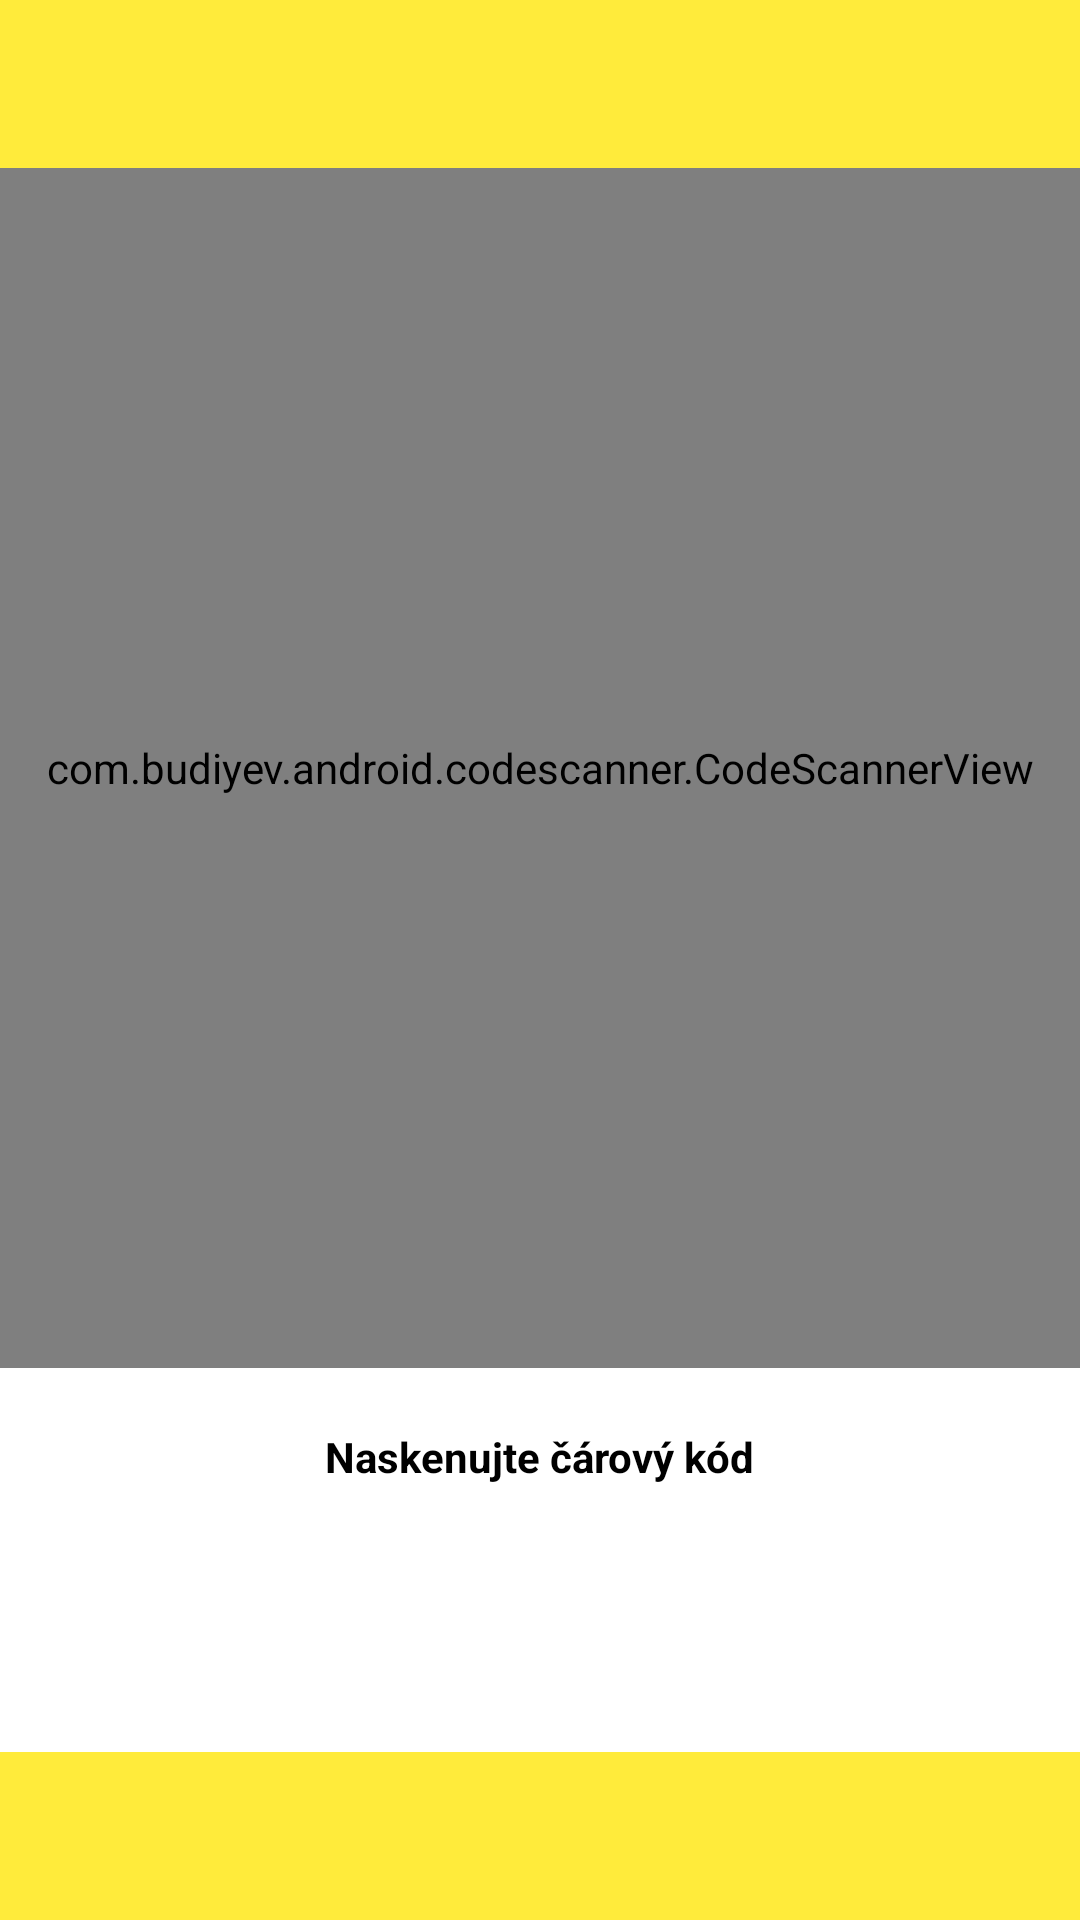

Produce the Android XML layout that renders to this screen, including the resource entries it uses.
<!-- AndroidManifest.xml: activity theme Theme.KellyCode.NoActionBar -->
<!-- res/layout/activity_camera.xml -->
<?xml version="1.0" encoding="utf-8"?>
<RelativeLayout
    xmlns:android="http://schemas.android.com/apk/res/android"
    xmlns:app="http://schemas.android.com/apk/res-auto"
    xmlns:tools="http://schemas.android.com/tools"
    android:layout_width="match_parent"
    android:layout_height="match_parent"
    android:background="@color/white"
    tools:context=".CameraActivity">

    <com.google.android.material.appbar.AppBarLayout
        android:id="@+id/toolbar_top2"
        android:layout_width="match_parent"
        android:layout_height="wrap_content"
        android:theme="?attr/actionBarTheme">

        <androidx.appcompat.widget.Toolbar
            android:id="@+id/toolbar"
            android:layout_width="match_parent"
            android:layout_height="?attr/actionBarSize"
            android:theme="@style/Theme.KellyCode.Yellow" />

    </com.google.android.material.appbar.AppBarLayout>

    <com.budiyev.android.codescanner.CodeScannerView
        android:layout_width="match_parent"
        android:layout_height="400dp"
        android:layout_below="@id/toolbar_top2"
        android:id="@+id/scanner_view"
        app:autoFocusButtonColor="@android:color/white"
        app:autoFocusButtonVisible="true"
        app:flashButtonColor="@android:color/white"
        app:flashButtonVisible="true"
        app:maskColor="#66000000" />

    <TextView
        android:id="@+id/text_name"
        android:layout_width="wrap_content"
        android:layout_height="wrap_content"
        android:layout_below="@id/scanner_view"
        android:layout_centerHorizontal="true"
        android:layout_marginTop="20dp"
        android:text="@string/scan_code"
        android:textColor="@color/black"
        android:textSize="14sp"
        android:textStyle="bold" />

    <TextView
        android:id="@+id/output"
        android:layout_width="wrap_content"
        android:layout_height="wrap_content"
        android:layout_below="@id/text_name"
        android:layout_centerHorizontal="true"
        android:layout_marginTop="10dp"
        android:textColor="@color/black"
        android:textSize="14sp"
        android:visibility="invisible" />

    <Button
        android:id="@+id/button_again_manual"
        android:layout_width="wrap_content"
        android:layout_height="wrap_content"
        android:layout_below="@id/output"
        android:layout_centerHorizontal="true"
        android:layout_marginTop="20dp"
        android:text="@string/enter_the_code_again"
        android:textAllCaps="false"
        android:textColor="#000000"
        android:textSize="13sp"
        android:textStyle="bold"
        app:backgroundTint="?attr/colorPrimary"
        app:cornerRadius="20dp"
        android:visibility="invisible" />

    <Button
        android:id="@+id/button_again"
        android:layout_width="wrap_content"
        android:layout_height="wrap_content"
        android:layout_below="@id/output"
        android:layout_centerHorizontal="true"
        android:layout_marginTop="20dp"
        android:text="@string/scan_again"
        android:textAllCaps="false"
        android:textColor="#000000"
        android:textSize="13sp"
        android:textStyle="bold"
        app:backgroundTint="?attr/colorPrimary"
        app:cornerRadius="20dp"
        android:visibility="invisible" />

    <androidx.appcompat.widget.Toolbar
        android:id="@+id/toolbar_bottom"
        android:layout_width="match_parent"
        android:layout_height="wrap_content"
        android:minHeight="?attr/actionBarSize"
        android:background="?attr/colorPrimary"
        android:theme="?attr/actionBarTheme"
        android:layout_alignParentBottom="true" />



</RelativeLayout>
<!-- resources referenced by this layout -->
<resources>
  <color name="black">#FF000000</color>
  <color name="white">#FFFFFFFF</color>
  <string name="enter_the_code_again">Zadat kód znovu</string>
  <string name="scan_again">Skenovat znovu</string>
  <string name="scan_code">Naskenujte čárový kód</string>
  <style name="Theme.KellyCode.Yellow" parent="Theme.MaterialComponents.DayNight.NoActionBar">
          <item name="colorPrimary">@color/yellow</item>
          <item name="colorOnPrimary">@color/black</item>
          <item name="colorPrimaryVariant">@color/yellow</item>
          <item name="android:statusBarColor">@color/yellow</item>
          <item name="android:navigationBarColor">@color/yellow</item>
          <item name="android:windowBackground">@color/yellow</item>
      </style>
  <style name="Theme.KellyCode.NoActionBar" parent="Theme.KellyCode.Yellow">
          <item name="windowActionBar">false</item>
          <item name="windowNoTitle">true</item>
      </style>
  <color name="yellow">#FFEB3B</color>
</resources>
